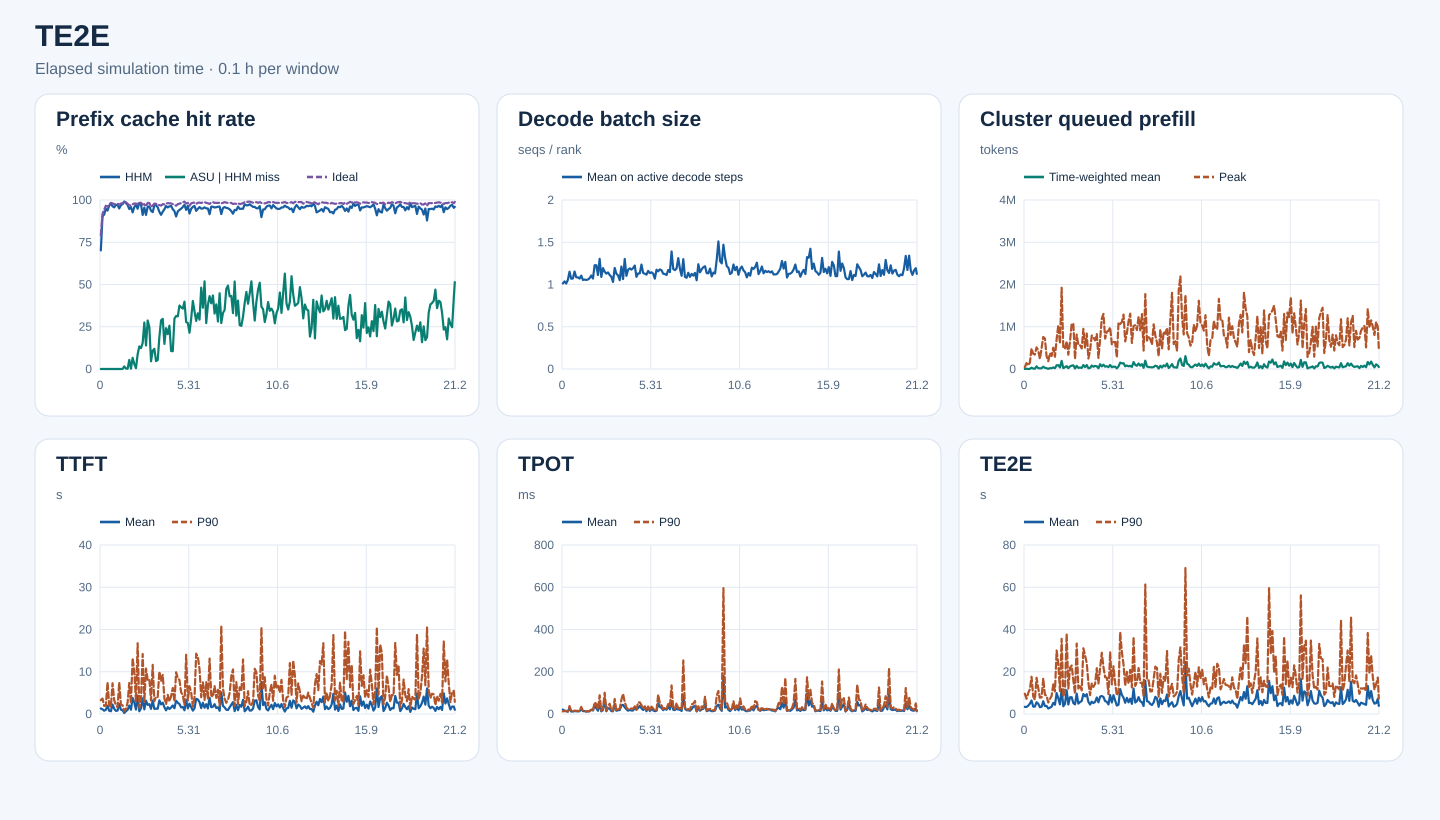

The table this chart was drawn from, first rows:
start_s, end_s, requests, input_tokens, hhm_hit_tokens, asu_hit_tokens, ideal_hit_tokens, hhm_hit_rate, asu_hit_rate_on_hhm_miss, ideal_hit_rate, decode_rank_steps, decode_bs_mean, queued_prefill_tokens_mean, queued_prefill_tokens_peak, ttft_samples, ttft_mean_ms, ttft_p90_ms, tpot_samples, tpot_mean_ms, tpot_p90_ms, te2e_samples, te2e_mean_ms, te2e_p90_ms
0, 360, 55, 448461, 314752, 0, 354384, 0.7018, 0.0, 0.7902, 1665, 1.012, 492.9, 43416, 55, 1305, 3266, 55, 21.04, 12.29, 55, 3391, 9588
360, 720, 243, 3822187, 3452896, 0, 3511664, 0.9034, 0.0, 0.9188, 10647, 1.037, 5878, 139568, 243, 1112, 3663, 243, 15.65, 14.16, 243, 3344, 7195
720, 1080, 201, 3317963, 3033504, 0, 3128496, 0.9143, 0.0, 0.9429, 13494, 1.011, 592.4, 83984, 201, 781, 1902, 201, 14.69, 12.59, 201, 3911, 9845
1080, 1440, 259, 7416281, 7030752, 0, 7163648, 0.948, 0.0, 0.9659, 21794, 1.054, 3089, 150559, 259, 995.1, 1988, 259, 11.06, 12.41, 259, 4912, 11737
1440, 1800, 429, 12932110, 12122736, 0, 12426368, 0.9374, 0.0, 0.9609, 21635, 1.152, 30570, 485666, 429, 1984, 7516, 429, 27.47, 37.64, 429, 6381, 17646
1800, 2160, 431, 13600379, 13156496, 0, 13220736, 0.9674, 0.0, 0.9721, 24475, 1.068, 9952, 361812, 431, 765.8, 2093, 431, 11.7, 13.74, 431, 3494, 8302
2160, 2520, 371, 15666789, 15335328, 0, 15404880, 0.9788, 0.0, 0.9833, 21258, 1.071, 7369, 340825, 371, 649.5, 1674, 371, 11.84, 13.16, 371, 3505, 6805
2520, 2880, 379, 17625771, 16970240, 0, 17273968, 0.9628, 0.0, 0.98, 20921, 1.154, 62407, 513252, 379, 2231, 7279, 379, 13.97, 15.69, 379, 5547, 17173
2880, 3240, 399, 14430732, 13805104, 0, 14060160, 0.9566, 0.0, 0.9743, 25234, 1.086, 20464, 437199, 399, 1248, 3276, 399, 12.94, 15.15, 399, 4882, 12318
3240, 3600, 566, 18868269, 18318336, 0, 18421568, 0.9709, 0.0, 0.9763, 27698, 1.084, 16348, 239765, 566, 738.8, 2106, 566, 12.46, 14.79, 566, 3238, 7734
3600, 3960, 441, 15230740, 14787312, 0, 14908128, 0.9709, 0.0, 0.9788, 22824, 1.07, 16306, 489147, 441, 809.4, 1574, 441, 13.15, 13.24, 441, 3414, 7864
3960, 4320, 565, 21063428, 20012912, 0, 20483712, 0.9501, 0.0, 0.9725, 27340, 1.105, 55031, 757952, 565, 2372, 7485, 565, 24.03, 33.73, 565, 6010, 16852
4320, 4680, 495, 18884950, 18311072, 0, 18498720, 0.9696, 0.0, 0.9795, 26737, 1.054, 26967, 720388, 495, 1021, 2234, 495, 13.72, 14.33, 495, 3748, 9074
4680, 5040, 409, 17422000, 16993728, 288, 17072816, 0.9754, 0.0006725, 0.98, 22152, 1.059, 19631, 302303, 409, 870, 2038, 409, 13.79, 13.44, 409, 3826, 8702
5040, 5400, 549, 23950083, 23734688, 3296, 23743376, 0.991, 0.0153, 0.9914, 30474, 1.053, 2607, 184251, 549, 238.1, 632.6, 549, 11.35, 12.67, 549, 2594, 5443
5400, 5760, 613, 22712526, 22291600, 1216, 22400400, 0.9815, 0.002889, 0.9863, 28918, 1.059, 21547, 374176, 613, 661.4, 1281, 613, 12.27, 13.64, 613, 2984, 7085
5760, 6120, 422, 16758945, 16261456, 576, 16382832, 0.9703, 0.001158, 0.9776, 19956, 1.075, 17634, 307310, 422, 983.3, 2704, 422, 12.93, 13.41, 422, 3480, 8563
6120, 6480, 446, 15028433, 14228464, 42912, 14558528, 0.9468, 0.05364, 0.9687, 22024, 1.106, 36834, 503745, 446, 1999, 7344, 446, 20.73, 20.94, 446, 5276, 14032
6480, 6840, 467, 16098468, 15434224, 1232, 15576624, 0.9587, 0.001855, 0.9676, 23193, 1.071, 18463, 290424, 467, 1012, 2507, 467, 16.74, 16.33, 467, 4378, 10666
6840, 7200, 488, 19261260, 17846592, 93584, 18764640, 0.9266, 0.06615, 0.9742, 26222, 1.228, 87066, 702625, 488, 3797, 13242, 488, 40.34, 55.6, 488, 9886, 30063
7200, 7560, 678, 26875753, 25741136, 33568, 26323616, 0.9578, 0.02959, 0.9795, 33057, 1.228, 92506, 1036040, 678, 2734, 10072, 678, 27.28, 47.69, 678, 7459, 23710
7560, 7920, 663, 25238413, 24537056, 3472, 24697168, 0.9722, 0.00495, 0.9786, 36341, 1.113, 36101, 598079, 663, 1046, 2965, 663, 15.34, 21.41, 663, 4575, 10812
7920, 8280, 815, 34208678, 32434752, 154176, 33370384, 0.9481, 0.08691, 0.9755, 39506, 1.304, 191933, 1924376, 815, 4343, 16746, 815, 48.7, 88.92, 815, 11700, 35592
8280, 8640, 637, 32018988, 31460176, 74704, 31590976, 0.9825, 0.1337, 0.9866, 36740, 1.09, 21077, 492679, 637, 644.9, 1468, 637, 12.57, 14.96, 637, 3664, 8112
8640, 9000, 634, 32209802, 31403344, 99664, 31689712, 0.975, 0.1236, 0.9839, 31450, 1.193, 41779, 487887, 634, 1338, 3519, 634, 18.36, 21.71, 634, 4828, 11293
9000, 9360, 499, 18280899, 16663152, 249680, 17779440, 0.9115, 0.1543, 0.9726, 23354, 1.153, 67407, 656640, 499, 3701, 14200, 499, 73.91, 101, 499, 11229, 38060
9360, 9720, 475, 18358973, 17537728, 225856, 17911504, 0.9553, 0.275, 0.9756, 28904, 1.128, 19139, 337735, 475, 1085, 2833, 475, 13.03, 15.34, 475, 4503, 12045
9720, 10080, 484, 16653416, 15186816, 204112, 16016128, 0.9119, 0.1392, 0.9617, 26109, 1.143, 62038, 651521, 484, 3161, 10759, 484, 26.77, 38.53, 484, 7904, 21927
10080, 10440, 576, 28577419, 27436384, 327552, 28098992, 0.9601, 0.2871, 0.9833, 39277, 1.113, 78560, 1074558, 576, 2165, 8104, 576, 26.37, 48.57, 576, 7941, 22975
10440, 10800, 426, 23046668, 22161024, 219648, 22627904, 0.9616, 0.248, 0.9818, 24526, 1.092, 87374, 1066681, 426, 2331, 8291, 426, 13.8, 18.85, 426, 5169, 15824
10800, 11160, 351, 10520026, 9851184, 30432, 10100384, 0.9364, 0.0455, 0.9601, 24616, 1.03, 12164, 234034, 351, 1218, 3204, 351, 12.76, 14.62, 351, 4558, 9643
11160, 11520, 565, 17493318, 16238000, 135776, 16920144, 0.9282, 0.1082, 0.9672, 30858, 1.196, 74316, 815072, 565, 3211, 11633, 565, 46.62, 71.33, 565, 9636, 33353
11520, 11880, 515, 22730246, 21986992, 88640, 22241584, 0.9673, 0.1193, 0.9785, 32524, 1.128, 27059, 566672, 515, 1199, 3024, 515, 15.41, 15.7, 515, 4928, 12031
11880, 12240, 561, 24880918, 24132224, 34944, 24317216, 0.9699, 0.04667, 0.9773, 36329, 1.108, 33779, 560766, 561, 1273, 4103, 561, 17.78, 22.61, 561, 5682, 13685
12240, 12600, 485, 17788519, 17009728, 41136, 17247488, 0.9562, 0.05282, 0.9696, 29734, 1.051, 25398, 487213, 485, 1244, 4023, 485, 18.72, 25.15, 485, 6135, 11174
12600, 12960, 570, 21218738, 19726896, 282976, 20587056, 0.9297, 0.1897, 0.9702, 39318, 1.213, 94022, 951045, 570, 3223, 10066, 570, 40.43, 67.82, 570, 9451, 31113
12960, 13320, 634, 18197173, 16600992, 460096, 17594544, 0.9123, 0.2882, 0.9669, 28064, 1.064, 44455, 504237, 634, 2274, 7748, 634, 43.21, 95.5, 634, 8359, 27730
13320, 13680, 698, 27022741, 25148912, 556288, 26355584, 0.9307, 0.2969, 0.9753, 48086, 1.302, 93642, 840342, 698, 2682, 9261, 698, 31.61, 56.56, 698, 9413, 24081
13680, 14040, 495, 17429065, 16471168, 142320, 16969824, 0.945, 0.1486, 0.9737, 32904, 1.102, 17568, 248781, 495, 1598, 3684, 495, 22.54, 31.67, 495, 5763, 14848
14040, 14400, 711, 26073350, 25151792, 222656, 25580064, 0.9647, 0.2416, 0.9811, 39093, 1.174, 24327, 435198, 711, 868, 2323, 711, 15.65, 22.45, 711, 4474, 8921
14400, 14760, 884, 32036078, 30621648, 291904, 31415328, 0.9558, 0.2064, 0.9806, 46538, 1.191, 82686, 793043, 884, 1607, 4525, 884, 19.41, 23.27, 884, 5837, 14501
14760, 15120, 896, 33877707, 32608096, 325360, 33223648, 0.9625, 0.2563, 0.9807, 48623, 1.176, 53193, 746174, 896, 1188, 2947, 896, 16.57, 26.16, 896, 5159, 12849
15120, 15480, 842, 33371764, 32197008, 125216, 32691888, 0.9648, 0.1066, 0.9796, 41609, 1.194, 73729, 677393, 842, 1527, 4225, 842, 16.67, 24.35, 842, 5744, 14249
15480, 15840, 562, 21549083, 20375216, 123600, 21017920, 0.9455, 0.1053, 0.9754, 35123, 1.224, 64053, 824973, 562, 2017, 6161, 562, 29.02, 36.07, 562, 7806, 21677
15840, 16200, 483, 15395038, 14382576, 301856, 14964768, 0.9342, 0.2981, 0.9721, 33358, 1.091, 18747, 262038, 483, 1358, 2928, 483, 21.24, 19.44, 483, 5526, 14347
16200, 16560, 654, 23255028, 20990096, 710352, 22470560, 0.9026, 0.3136, 0.9663, 29057, 1.13, 113172, 697103, 654, 3134, 9879, 654, 28.06, 55.26, 654, 8211, 21673
16560, 16920, 636, 24495289, 22830640, 518592, 23888384, 0.932, 0.3115, 0.9752, 31877, 1.132, 61905, 1193752, 636, 2664, 8517, 636, 38.3, 54.98, 636, 8526, 29019
16920, 17280, 709, 30535415, 28753984, 669312, 29885504, 0.9417, 0.3757, 0.9787, 46188, 1.236, 101114, 1304252, 709, 2350, 8025, 709, 26.78, 42.25, 709, 8032, 22173
17280, 17640, 693, 27657843, 26235504, 519552, 27130320, 0.9486, 0.3653, 0.9809, 44858, 1.136, 55715, 719361, 693, 1556, 5133, 693, 18.98, 24.28, 693, 6103, 17414
17640, 18000, 782, 32616078, 31271536, 479968, 32162896, 0.9588, 0.357, 0.9861, 37243, 1.128, 66043, 881541, 782, 1663, 4467, 782, 28.91, 36.7, 782, 5781, 17240
18000, 18360, 698, 34571155, 33587680, 391920, 34233456, 0.9716, 0.3985, 0.9902, 45199, 1.117, 44851, 903583, 698, 877.8, 2093, 698, 13.04, 16.76, 698, 4532, 9398
18360, 18720, 528, 26857007, 25289440, 435536, 26285216, 0.9416, 0.2778, 0.9787, 34979, 1.161, 95905, 985533, 528, 3346, 14024, 528, 32.36, 35.41, 528, 8992, 29426
18720, 19080, 483, 24756460, 23900928, 232896, 24339680, 0.9654, 0.2722, 0.9832, 31977, 1.135, 42424, 584607, 483, 1336, 3193, 483, 13.99, 15.65, 483, 5464, 14022
19080, 19440, 500, 19355607, 17808064, 332064, 18691024, 0.92, 0.2146, 0.9657, 35178, 1.144, 56966, 636877, 500, 2423, 6560, 500, 23.57, 34.95, 500, 8920, 22585
19440, 19800, 491, 24489447, 23219216, 378576, 24002992, 0.9481, 0.298, 0.9801, 32087, 1.129, 52135, 638104, 491, 1626, 5094, 491, 17.05, 25.97, 491, 6330, 14495
19800, 20160, 499, 20009652, 19192576, 329120, 19676672, 0.9592, 0.4028, 0.9834, 35345, 1.07, 16297, 274103, 499, 801, 1724, 499, 13.25, 14.97, 499, 3997, 8740
20160, 20520, 654, 31406676, 30300320, 378160, 30924256, 0.9648, 0.3418, 0.9846, 31008, 1.175, 61447, 1101947, 654, 1342, 3943, 654, 15.21, 18.13, 654, 4401, 10592
20520, 20880, 616, 29991324, 28063072, 548384, 29292208, 0.9357, 0.2844, 0.9767, 36325, 1.156, 150723, 1063959, 616, 3584, 14276, 616, 50.38, 91.76, 616, 11798, 38701
20880, 21240, 696, 35316857, 33466400, 609888, 34741280, 0.9476, 0.3296, 0.9837, 42683, 1.178, 132374, 1109781, 696, 3451, 13549, 696, 33.77, 50.19, 696, 9058, 29391
21240, 21600, 761, 40553203, 38856432, 495728, 39922864, 0.9582, 0.2922, 0.9845, 41324, 1.168, 138089, 1288928, 761, 2812, 10596, 761, 28.07, 40.48, 761, 7704, 23375
... 153 more rows
